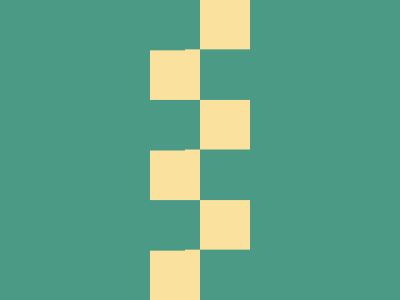

Reproduce this picture with HTML and CSS.


<style>
	& {
		background: #4A9A86;
		* {
			width: 100;
			margin: 0 150;
			background: repeating-conic-gradient(#FAE29E 0% 25%, #4A9A86 25% 50%)0/100%+106q
